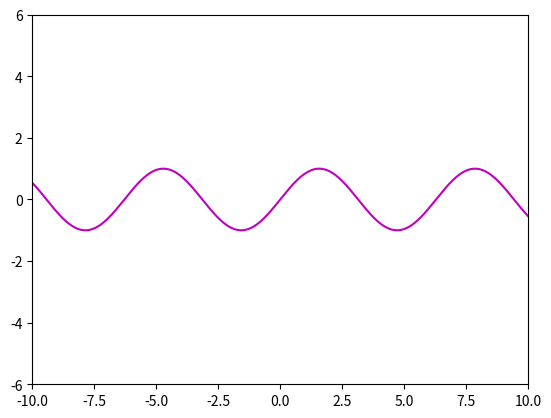

Write Python code to recreate this figure.
import numpy as np
from matplotlib import pyplot as plt
from matplotlib import animation
import sympy as sym
from scipy.integrate import quad


class CycloidalCurves:
    def __init__(self):
        self.fig, self.ax = plt.subplots()
        self.ax.set_xlim(-10, 10)
        self.ax.set_ylim(-6, 6)

        self.r = 1.
        self.arc_length = 0

        self.centre, = self.ax.plot([], [], 'ko', ms=2)
        self.traced, = self.ax.plot([], [], 'r')
        self.curve, = self.ax.plot([], [], 'm')
        self.radius, = self.ax.plot([], [], 'g')
        self.circle, = self.ax.plot([], [], 'c')

        self.circle_pts = np.linspace(0, 2 * np.pi, 80)
        self.traced_x, self.traced_y = [], []
        self.curve_x, self.curve_y = [], []

        self.anim = None
        self.func = 'sin(x)'

    def data_init(self):
        self.centre.set_data([], [])
        self.traced.set_data([], [])
        self.curve.set_data([], [])
        self.radius.set_data([], [])
        self.circle.set_data([], [])
        curve_pts = np.linspace(-100, 100, 30000)
        self.curve.set_data(curve_pts, self.fun(curve_pts))
        return self.centre, self.traced, self.curve, self.radius, self.circle

    def get_functions(self):
        x = sym.Symbol('x')
        derivative = sym.diff(self.func, x)
        self.fun = sym.lambdify(x, self.func)
        self.der = sym.lambdify(x, derivative)
        self.integ = sym.lambdify(x, sym.sqrt(1 + derivative**2))

    def draw(self, t, speed):
        t *= speed
        self.arc_length += quad(self.integ, t - speed, t, limit=100)[0]

        try:
            x_circle = t - ((self.r * self.der(t)) / np.sqrt(1 + self.der(t)**2))
            y_circle = self.fun(t) + self.r / np.sqrt(1 + self.der(t)**2)
            angle = np.arctan(self.der(t)) - (1 / self.r) * self.arc_length

            x = x_circle + self.r * np.sin(angle)
            y = y_circle - self.r * np.cos(angle)

            self.traced_x.append(x)
            self.traced_y.append(y)
            self.curve_x.append(t)
            self.curve_y.append(self.fun(t))

            self.circle.set_data(
                x_circle + self.r * np.cos(self.circle_pts),
                y_circle + self.r * np.sin(self.circle_pts)
            )
            self.traced.set_data(self.traced_x, self.traced_y)
            self.centre.set_data([x_circle], [y_circle])
            self.radius.set_data([x_circle, x], [y_circle, y])
            self.curve.set_data(self.curve_x, self.curve_y)

            self.ax.set_xlim(x_circle - 10, x_circle + 10)
        except Exception as e:
            print(f"Error during draw: {e}")

        return self.circle, self.traced, self.centre, self.radius, self.curve

    def start_animation(self, speed=0.1):
        if not self.anim:
            self.anim = animation.FuncAnimation(self.fig, func=self.draw, init_func=self.data_init, 
                                                fargs=(speed,), interval=20, blit=True, 
                                                save_count=200)
        else:
            self.anim.event_source.start()

    def stop_animation(self):
        self.anim.event_source.stop()



if __name__ == '__main__':
    rolling_circle = CycloidalCurves()
    rolling_circle.get_functions()
    rolling_circle.start_animation()
    plt.show()
